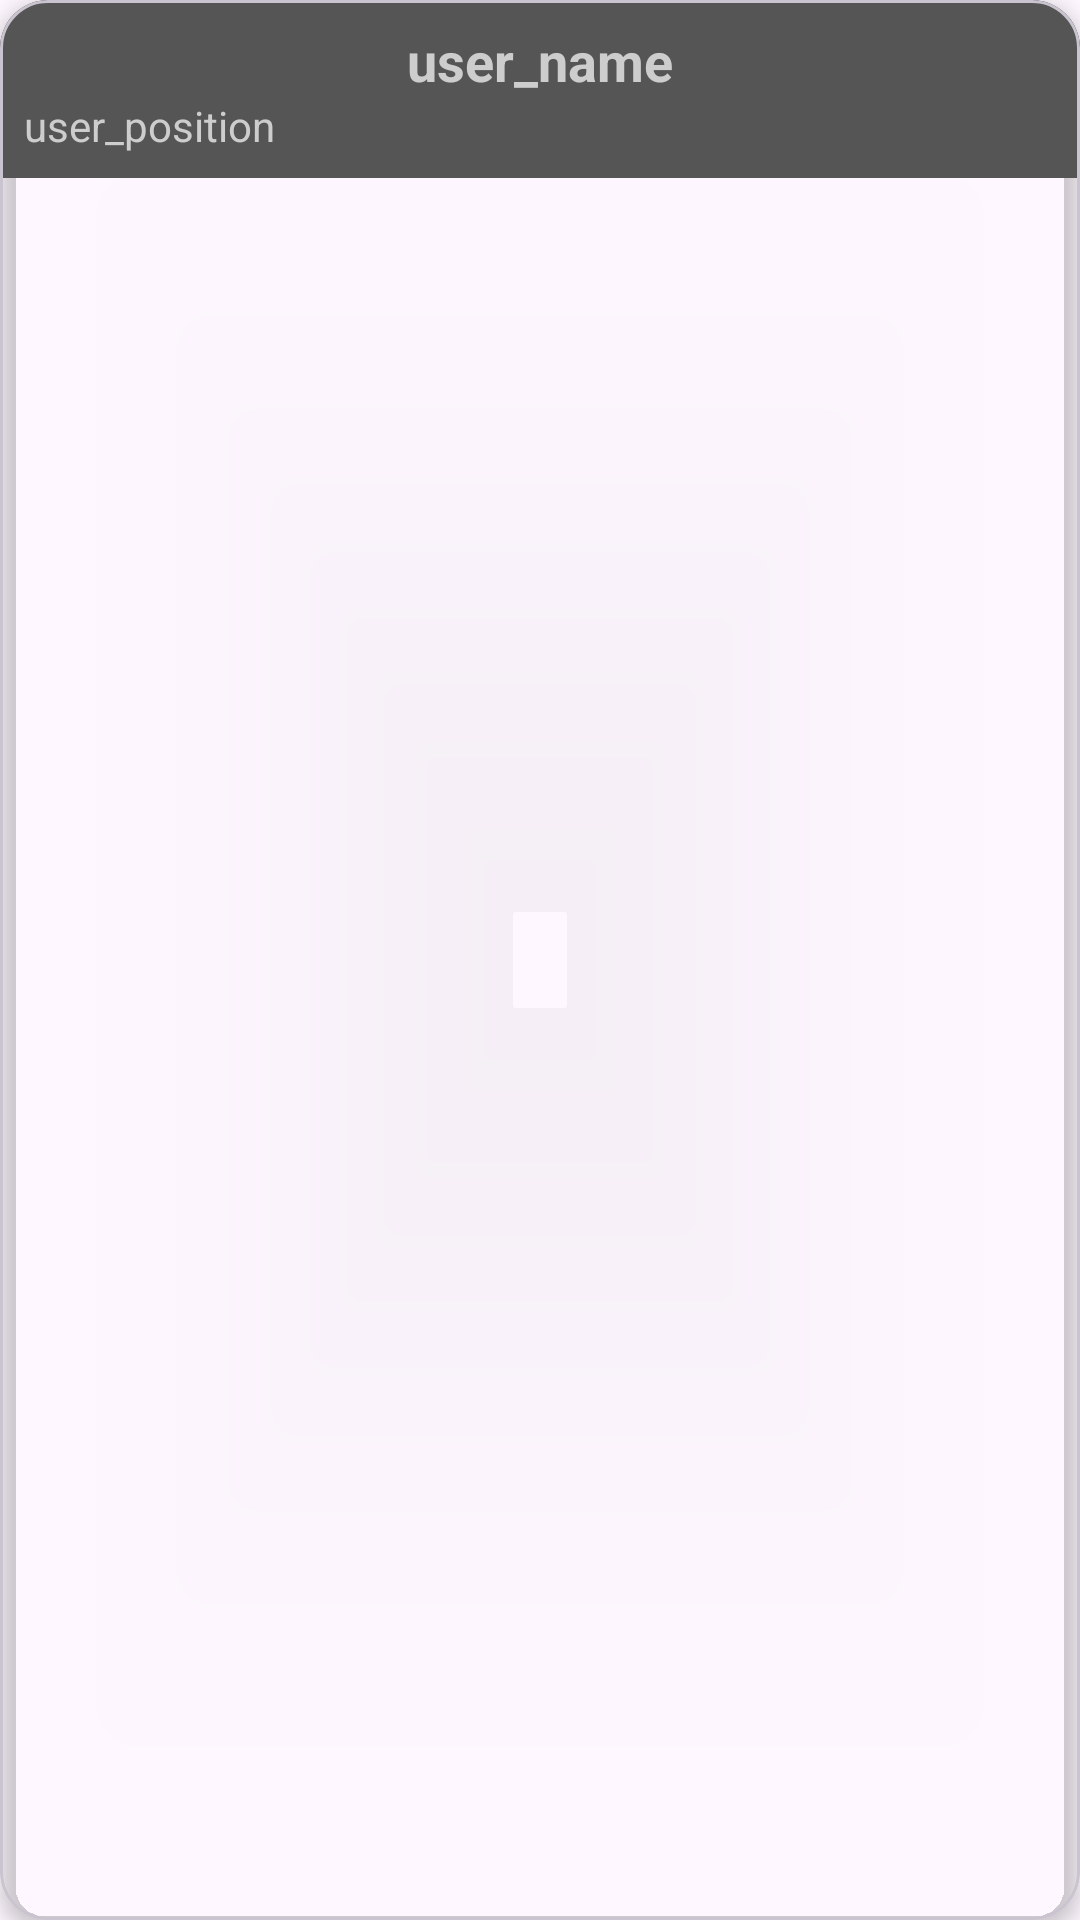

Android layout source for this screen:
<!-- AndroidManifest.xml: application theme Theme.Projecttimely -->
<!-- res/layout/dialog_space_show_item.xml -->
<?xml version="1.0" encoding="utf-8"?>
<com.google.android.material.card.MaterialCardView xmlns:android="http://schemas.android.com/apk/res/android"
    xmlns:app="http://schemas.android.com/apk/res-auto"
    android:layout_width="match_parent"
    android:layout_height="wrap_content"
    app:cardBackgroundColor="@android:color/transparent"
    app:cardCornerRadius="16dp"
    app:cardElevation="4dp"
    app:strokeWidth="1dp">

    <androidx.constraintlayout.widget.ConstraintLayout
        android:layout_width="match_parent"
        android:layout_height="wrap_content"
        android:background="@drawable/recycler_item_background_selector"
        android:padding="8dp">

        
        <TextView
            android:id="@+id/name"
            android:layout_width="wrap_content"
            android:layout_height="wrap_content"
            android:gravity="center"
            android:text="user_name"
            android:textColor="@color/light_gray"
            android:textSize="18sp"
            android:textStyle="bold"
            app:layout_constraintBottom_toTopOf="@+id/position"
            app:layout_constraintEnd_toEndOf="parent"
            app:layout_constraintHorizontal_bias="0.5"
            app:layout_constraintStart_toStartOf="parent"
            app:layout_constraintTop_toTopOf="parent" />

        
        <TextView
            android:id="@+id/position"
            android:layout_width="0dp"
            android:layout_height="wrap_content"
            android:gravity="start"
            android:singleLine="true"
            android:text="user_position"
            android:textColor="@color/light_gray"
            android:textSize="14sp"
            app:layout_constraintBottom_toBottomOf="parent"
            app:layout_constraintEnd_toEndOf="parent"
            app:layout_constraintStart_toStartOf="parent"
            app:layout_constraintTop_toBottomOf="@+id/name" />

        
        <ImageButton
            android:id="@+id/icon"
            android:layout_width="40dp"
            android:layout_height="40dp"
            android:layout_marginEnd="8dp"
            android:background="@android:color/transparent"
            android:padding="2dp"
            android:visibility="gone"
            android:src="@drawable/ic_person_settings"
            app:layout_constraintBottom_toBottomOf="parent"
            app:layout_constraintEnd_toEndOf="parent"
            app:layout_constraintTop_toTopOf="parent"
            app:tint="@color/light_gray" />

    </androidx.constraintlayout.widget.ConstraintLayout>
</com.google.android.material.card.MaterialCardView>
<!-- resources referenced by this layout -->
<resources>
  <color name="light_gray">#cdcdcd</color>
  <!-- drawable ic_person_settings (drawable) -->
  <vector xmlns:android="http://schemas.android.com/apk/res/android"
      android:width="24dp"
      android:height="24dp"
      android:viewportWidth="960"
      android:viewportHeight="960">
    <path
        android:pathData="M400,480q-66,0 -113,-47t-47,-113q0,-66 47,-113t113,-47q66,0 113,47t47,113q0,66 -47,113t-113,47ZM80,800v-112q0,-33 17,-62t47,-44q51,-26 115,-44t141,-18h14q6,0 12,2 -8,18 -13.5,37.5T404,600h-4q-71,0 -127.5,18T180,654q-9,5 -14.5,14t-5.5,20v32h252q6,21 16,41.5t22,38.5L80,800ZM640,840 L628,780q-12,-5 -22.5,-10.5T584,756l-58,18 -40,-68 46,-40q-2,-14 -2,-26t2,-26l-46,-40 40,-68 58,18q11,-8 21.5,-13.5T628,500l12,-60h80l12,60q12,5 22.5,11t21.5,15l58,-20 40,70 -46,40q2,12 2,25t-2,25l46,40 -40,68 -58,-18q-11,8 -21.5,13.5T732,780l-12,60h-80ZM680,720q33,0 56.5,-23.5T760,640q0,-33 -23.5,-56.5T680,560q-33,0 -56.5,23.5T600,640q0,33 23.5,56.5T680,720ZM400,400q33,0 56.5,-23.5T480,320q0,-33 -23.5,-56.5T400,240q-33,0 -56.5,23.5T320,320q0,33 23.5,56.5T400,400ZM400,320ZM412,720Z"
        android:fillColor="@color/light_gray"/>
  </vector>
  <!-- drawable recycler_item_background_selector (drawable) -->
  <?xml version="1.0" encoding="utf-8"?>
  <selector xmlns:android="http://schemas.android.com/apk/res/android">
      <item android:state_pressed="true">
          <shape android:shape="rectangle">
              <solid android:color="@color/dark_gray" /> 
  
          </shape>
      </item>
      <item>
          <shape android:shape="rectangle">
              <solid android:color="@color/dark_medium_gray" /> 
          </shape>
      </item>
  </selector>
  <style name="Theme.Projecttimely" parent="Base.Theme.Projecttimely" />
  <color name="dark_gray">#383838</color>
  <color name="dark_medium_gray">#555555</color>
  <style name="Base.Theme.Projecttimely" parent="Theme.Material3.DayNight.NoActionBar">
          
          
      </style>
</resources>
